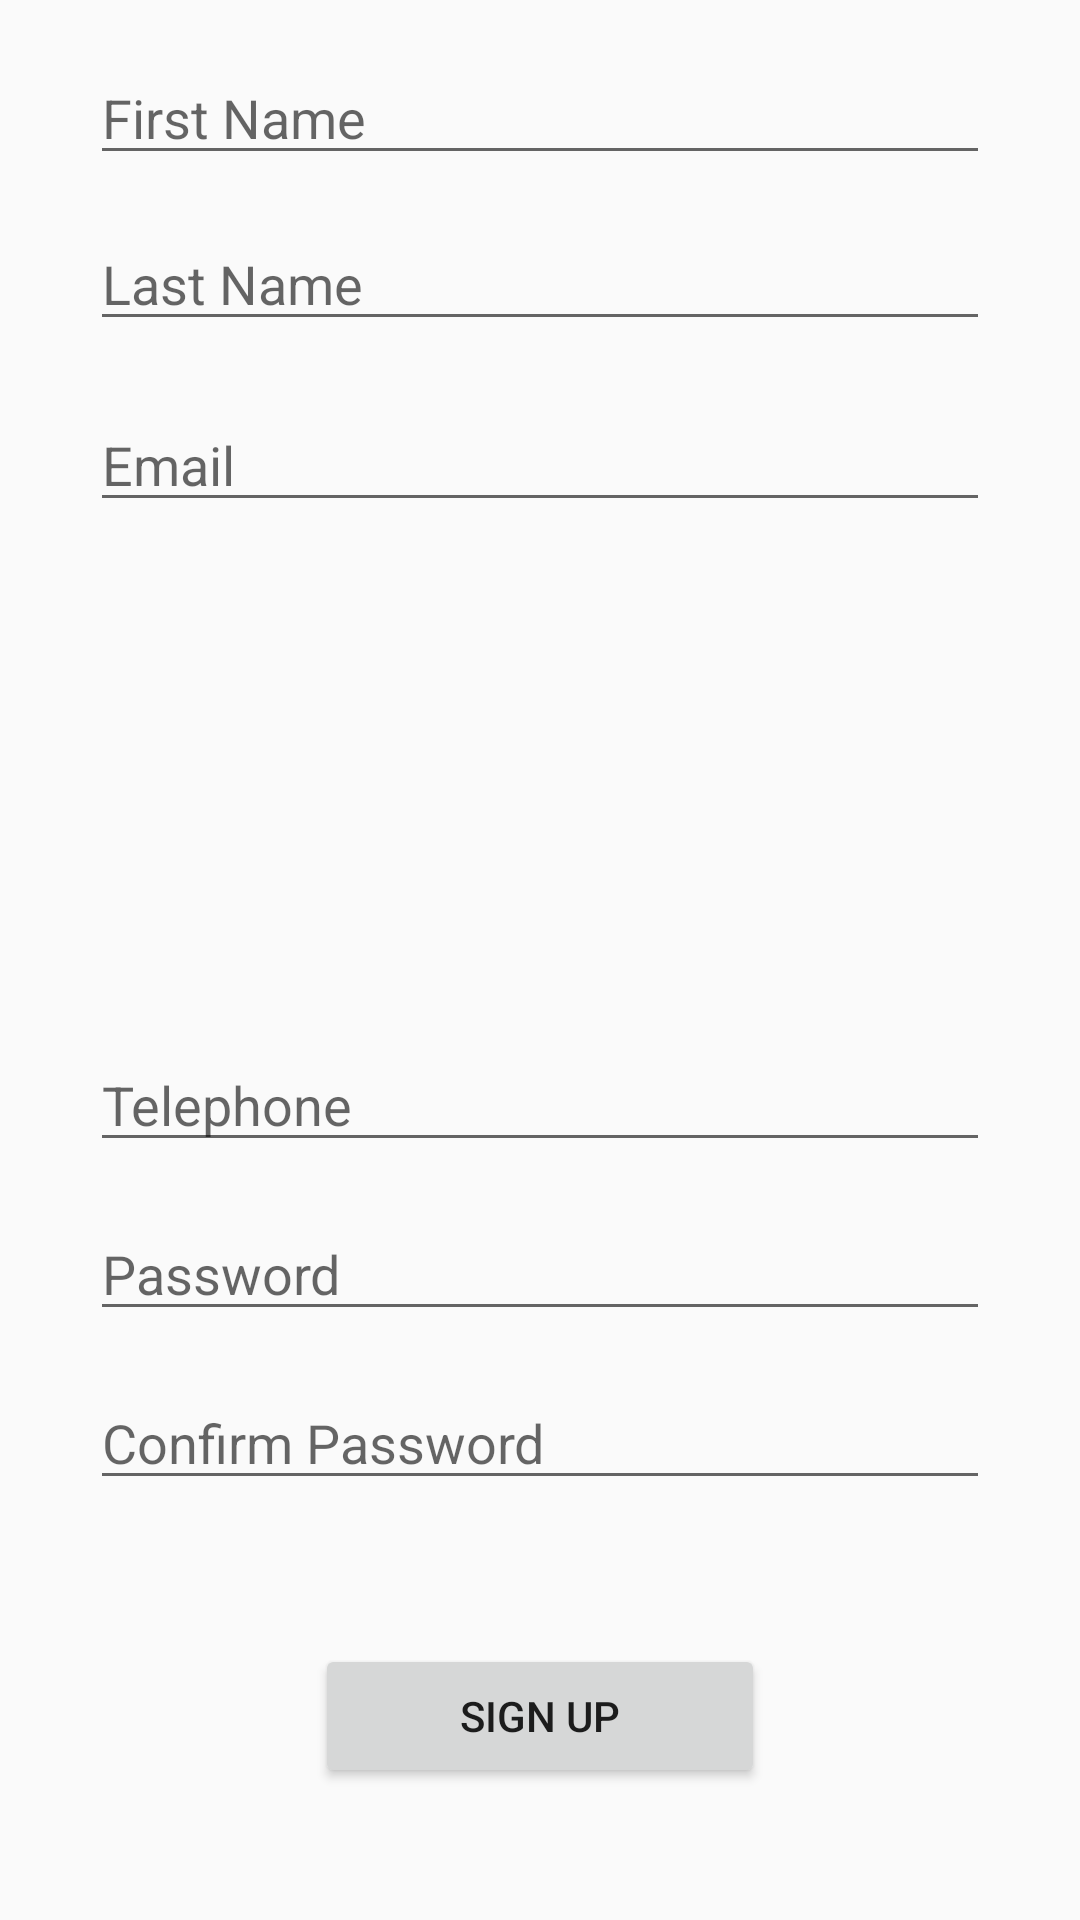

Layout XML and referenced resources for this Android screen:
<!-- AndroidManifest.xml: application theme AppTheme -->
<!-- res/layout/activity_sign_up_page.xml -->
<?xml version="1.0" encoding="utf-8"?>
<RelativeLayout xmlns:android="http://schemas.android.com/apk/res/android"
    xmlns:app="http://schemas.android.com/apk/res-auto"
    xmlns:tools="http://schemas.android.com/tools"
    android:layout_width="match_parent"
    android:layout_height="match_parent"
    tools:context="com.example.asus.dogcounting.signupPage">

    <EditText
        android:id="@+id/Fname_signup"
        android:layout_width="300dp"
        android:layout_height="wrap_content"
        android:layout_alignParentTop="true"
        android:layout_centerHorizontal="true"
        android:layout_marginTop="17dp"
        android:ems="10"
        android:hint="First Name"
        android:inputType="textPersonName" />

    <EditText
        android:id="@+id/Lname_signup"
        android:layout_width="300dp"
        android:layout_height="wrap_content"
        android:layout_alignLeft="@+id/Fname_signup"
        android:layout_alignStart="@+id/Fname_signup"
        android:layout_below="@+id/Fname_signup"
        android:layout_marginTop="14dp"
        android:ems="10"
        android:hint="Last Name"
        android:inputType="textPersonName" />

    <EditText
        android:id="@+id/email_signup"
        android:layout_width="300dp"
        android:layout_height="wrap_content"
        android:layout_alignLeft="@+id/Lname_signup"
        android:layout_alignStart="@+id/Lname_signup"
        android:layout_below="@+id/Lname_signup"
        android:layout_marginTop="19dp"
        android:ems="10"
        android:hint="Email"
        android:inputType="textEmailAddress" />

    <EditText
        android:id="@+id/tp_signup"
        android:layout_width="300dp"
        android:layout_height="wrap_content"
        android:layout_above="@+id/password_signup"
        android:layout_alignLeft="@+id/password_signup"
        android:layout_alignStart="@+id/password_signup"
        android:layout_marginBottom="15dp"
        android:ems="10"
        android:hint="Telephone"
        android:inputType="number" />

    <EditText
        android:id="@+id/password_signup"
        android:layout_width="300dp"
        android:layout_height="wrap_content"
        android:layout_above="@+id/Cpassword_signup"
        android:layout_alignLeft="@+id/email_signup"
        android:layout_alignStart="@+id/email_signup"
        android:layout_marginBottom="15dp"
        android:ems="10"
        android:hint="Password"
        android:inputType="textPassword" />

    <EditText
        android:id="@+id/Cpassword_signup"
        android:layout_width="300dp"
        android:layout_height="wrap_content"
        android:layout_above="@+id/button_signup"
        android:layout_alignLeft="@+id/password_signup"
        android:layout_alignStart="@+id/password_signup"
        android:layout_marginBottom="48dp"
        android:ems="10"
        android:hint="Confirm Password"
        android:inputType="textPassword" />

    <Button
        android:id="@+id/button_signup"
        android:layout_width="150dp"
        android:layout_height="wrap_content"
        android:layout_alignParentBottom="true"
        android:layout_centerHorizontal="true"
        android:layout_marginBottom="44dp"
        android:onClick="onSignUp"
        android:text="@string/signup_page_button" />

</RelativeLayout>
<!-- resources referenced by this layout -->
<resources>
  <string name="signup_page_button">SIGN UP</string>
  <style name="AppTheme" parent="Theme.AppCompat.Light.DarkActionBar">
          
          <item name="colorPrimary">@color/colorPrimary</item>
          <item name="colorPrimaryDark">@color/colorPrimaryDark</item>
          <item name="colorAccent">@color/colorAccent</item>
          <item name="android:actionMenuTextColor">@color/textColor</item>
  
      </style>
  <color name="colorPrimary">#015832</color>
  <color name="colorPrimaryDark">#c540cd0c</color>
  <color name="colorAccent">#d6d9fccf</color>
  <color name="textColor">#d10d11</color>
</resources>
